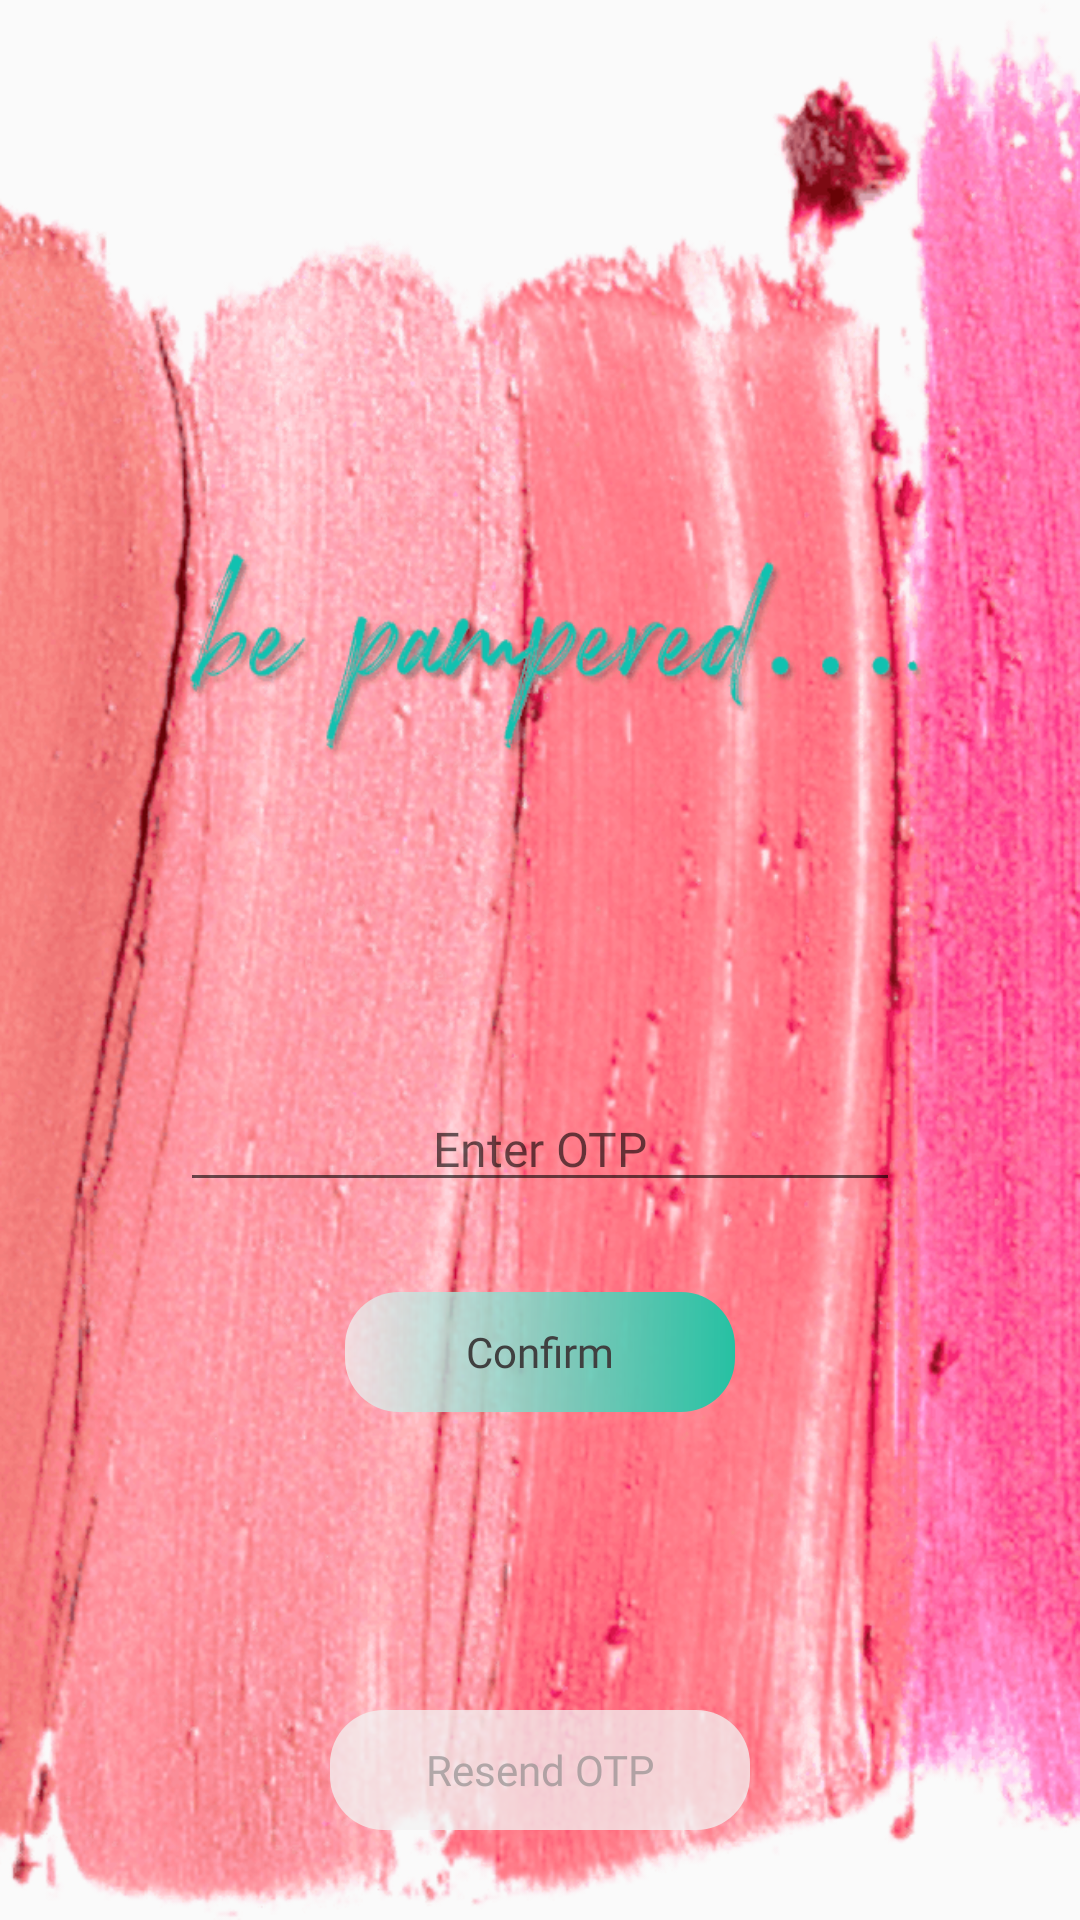

The Android layout XML behind this screen, and the referenced resources:
<!-- AndroidManifest.xml: activity theme AppTheme.NoActionBar -->
<!-- res/layout/activity_o_t_p.xml -->
<?xml version="1.0" encoding="utf-8"?>
<RelativeLayout xmlns:android="http://schemas.android.com/apk/res/android"
    xmlns:app="http://schemas.android.com/apk/res-auto"
    xmlns:tools="http://schemas.android.com/tools"
    android:layout_width="match_parent"
    android:layout_height="match_parent"
    tools:context=".NumberActivity">

    <LinearLayout
        android:id="@+id/number-activity"
        android:layout_width="match_parent"
        android:layout_height="match_parent"
        android:background="@drawable/splash_screen_background"
        android:gravity="center"
        android:orientation="vertical">

        <TextView
            android:id="@+id/welcome_text"
            android:layout_width="wrap_content"
            android:layout_height="wrap_content"
            android:layout_marginBottom="50dp"
            android:fontFamily="@font/rockness"
            android:text="@string/splash_word"
            android:textFontWeight="400"
            android:textSize="65sp"
            android:visibility="invisible" />

        <LinearLayout
            android:layout_width="match_parent"
            android:layout_height="wrap_content"
            android:layout_gravity="center_horizontal"
            android:orientation="vertical"
            android:paddingLeft="60dp"
            android:paddingTop="60dp"
            android:paddingRight="60dp">

            <EditText
                android:id="@+id/enter_otp"
                android:layout_width="match_parent"
                android:layout_height="wrap_content"
                android:fontFamily="@font/montserrat_bold"
                android:hint="@string/otp_hint"
                android:inputType="number"
                android:textAlignment="center"
                android:textColor="@color/black"
                android:textSize="@dimen/text_size_16sp" />

        </LinearLayout>

        <LinearLayout
            android:layout_width="match_parent"
            android:layout_height="wrap_content"
            android:layout_gravity="center_horizontal"
            android:gravity="center"
            android:orientation="vertical"
            android:paddingLeft="60dp"
            android:paddingRight="60dp">

            <Button
                android:id="@+id/submit_otp"
                android:layout_width="@dimen/margin_130"
                android:layout_height="@dimen/margin_40"
                android:layout_below="@+id/enter_number"
                android:layout_margin="30dp"
                android:background="@drawable/graident_button_background"
                android:fontFamily="@font/montserrat_bold"
                android:gravity="center"
                android:text="@string/submit_btn"
                android:textAllCaps="false"
                android:textColor="@color/black"
                android:textSize="@dimen/text_size_14sp" />
        </LinearLayout>

        <LinearLayout
            android:layout_width="match_parent"
            android:layout_height="wrap_content"
            android:layout_gravity="bottom"
            android:gravity="center"
            android:orientation="vertical"
            android:paddingTop="50dp">

        </LinearLayout>
    </LinearLayout>

    <Button
        android:id="@+id/resend_otp"
        android:layout_width="@dimen/margin_140"
        android:layout_height="@dimen/margin_40"
        android:layout_alignParentBottom="true"
        android:layout_centerInParent="true"
        android:layout_margin="30dp"
        android:background="@drawable/white_button_background"
        android:fontFamily="@font/montserrat_bold"
        android:text="@string/submit_resend_otp"
        android:textAlignment="center"
        android:textAllCaps="false"
        android:textColor="@color/text_transparent"
        android:textSize="@dimen/text_size_14sp" />
</RelativeLayout>
<!-- resources referenced by this layout -->
<resources>
  <color name="black">#404040</color>
  <color name="text_transparent">#98838383</color>
  <dimen name="margin_130">130dp</dimen>
  <dimen name="margin_140">140dp</dimen>
  <dimen name="margin_40">40dp</dimen>
  <dimen name="text_size_14sp">14sp</dimen>
  <dimen name="text_size_16sp">16sp</dimen>
  <!-- drawable graident_button_background (drawable) -->
  <?xml version="1.0" encoding="utf-8"?>
  <shape xmlns:android="http://schemas.android.com/apk/res/android"
      android:shape="rectangle">
      
      <gradient
          android:startColor="#BFF1F1F2"
          android:endColor="#26c0a2"
          android:angle="360" />
      <corners android:radius="18dp" />
  </shape>
  <!-- drawable splash_screen_background: png bitmap (drawable, 505305 bytes) -->
  <!-- drawable white_button_background (drawable) -->
  <?xml version="1.0" encoding="utf-8"?>
  <shape xmlns:android="http://schemas.android.com/apk/res/android"
      android:shape="rectangle">
      
      <gradient
          android:startColor="#BFF1F1F2"
          android:endColor="#BFF1F1F2"
          android:angle="360" />
      <corners android:radius="18dp" />
  </shape>
  <string name="otp_hint">Enter OTP</string>
  <string name="splash_word">be pampered..</string>
  <string name="submit_btn">Confirm</string>
  <string name="submit_resend_otp">Resend OTP</string>
  <style name="AppTheme.NoActionBar">
          <item name="windowActionBar">false</item>
          <item name="windowNoTitle">true</item>
      </style>
</resources>
